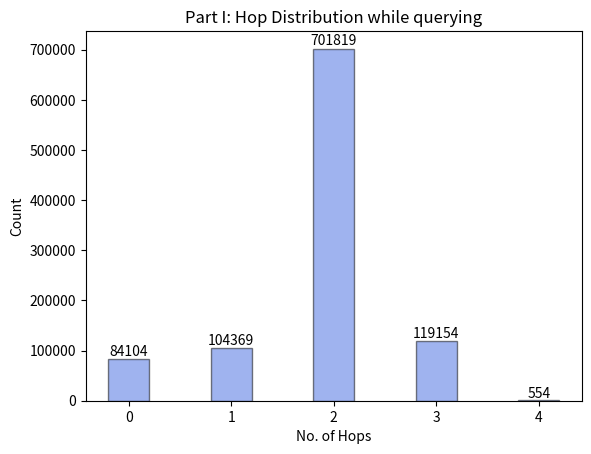

Recreate this plot in Python.
import numpy as np
import matplotlib.pyplot as plt

NoOfHops = ['0', '1', '2', '3', '4']
Count = [84104, 104369, 701819, 119154, 554]

plot = plt.bar(NoOfHops, Count, color='royalblue', alpha =0.5, width = 0.4, edgecolor='black')

for value in plot:
    height = value.get_height()
    plt.text(value.get_x() + value.get_width()/2., 1.002*height, '%d' % int(height), ha='center', va='bottom')
    
#length = len(Count)
#fig, ax = plt.subplots()
#width = 0.2
#x_pos = np.arange(len(NoOfHops))
#ax.bar(x, Count, width, color='#000080', yerr=NoOfHops)

#plt.bar(NoOfHops, Count)

plt.title('Part I: Hop Distribution while querying')
#plt.bar(x_pos, height, color=(0.1, 0.1, 0.1, 0.1), edgeColor='Black')
plt.xlabel('No. of Hops')

#ax.set_ylabel('Count')

plt.ylabel('Count')
#fig.tight_layout()
#plt.xticks(NoOfHops, Count)
plt.show()
